Dataset: data (GitHub, DavLeonardo/DeepThinking-VisionComputadora2025-2). Classes: normal, pneumonia.

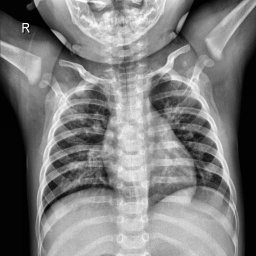
Label: normal

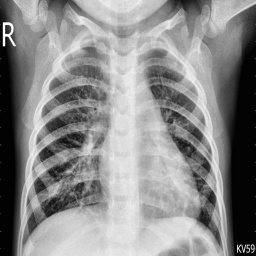
Label: pneumonia

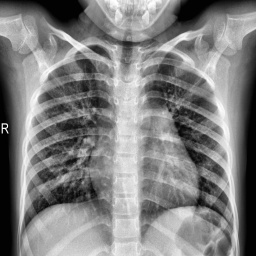
Label: normal

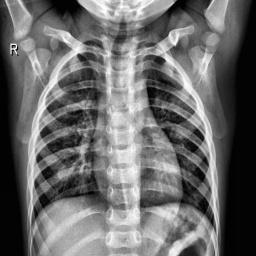
Label: normal

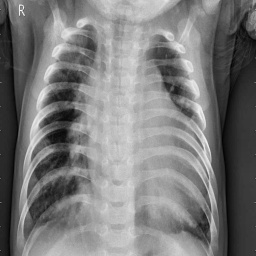
Label: pneumonia

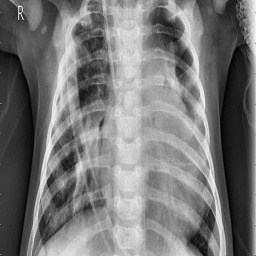
Label: pneumonia
